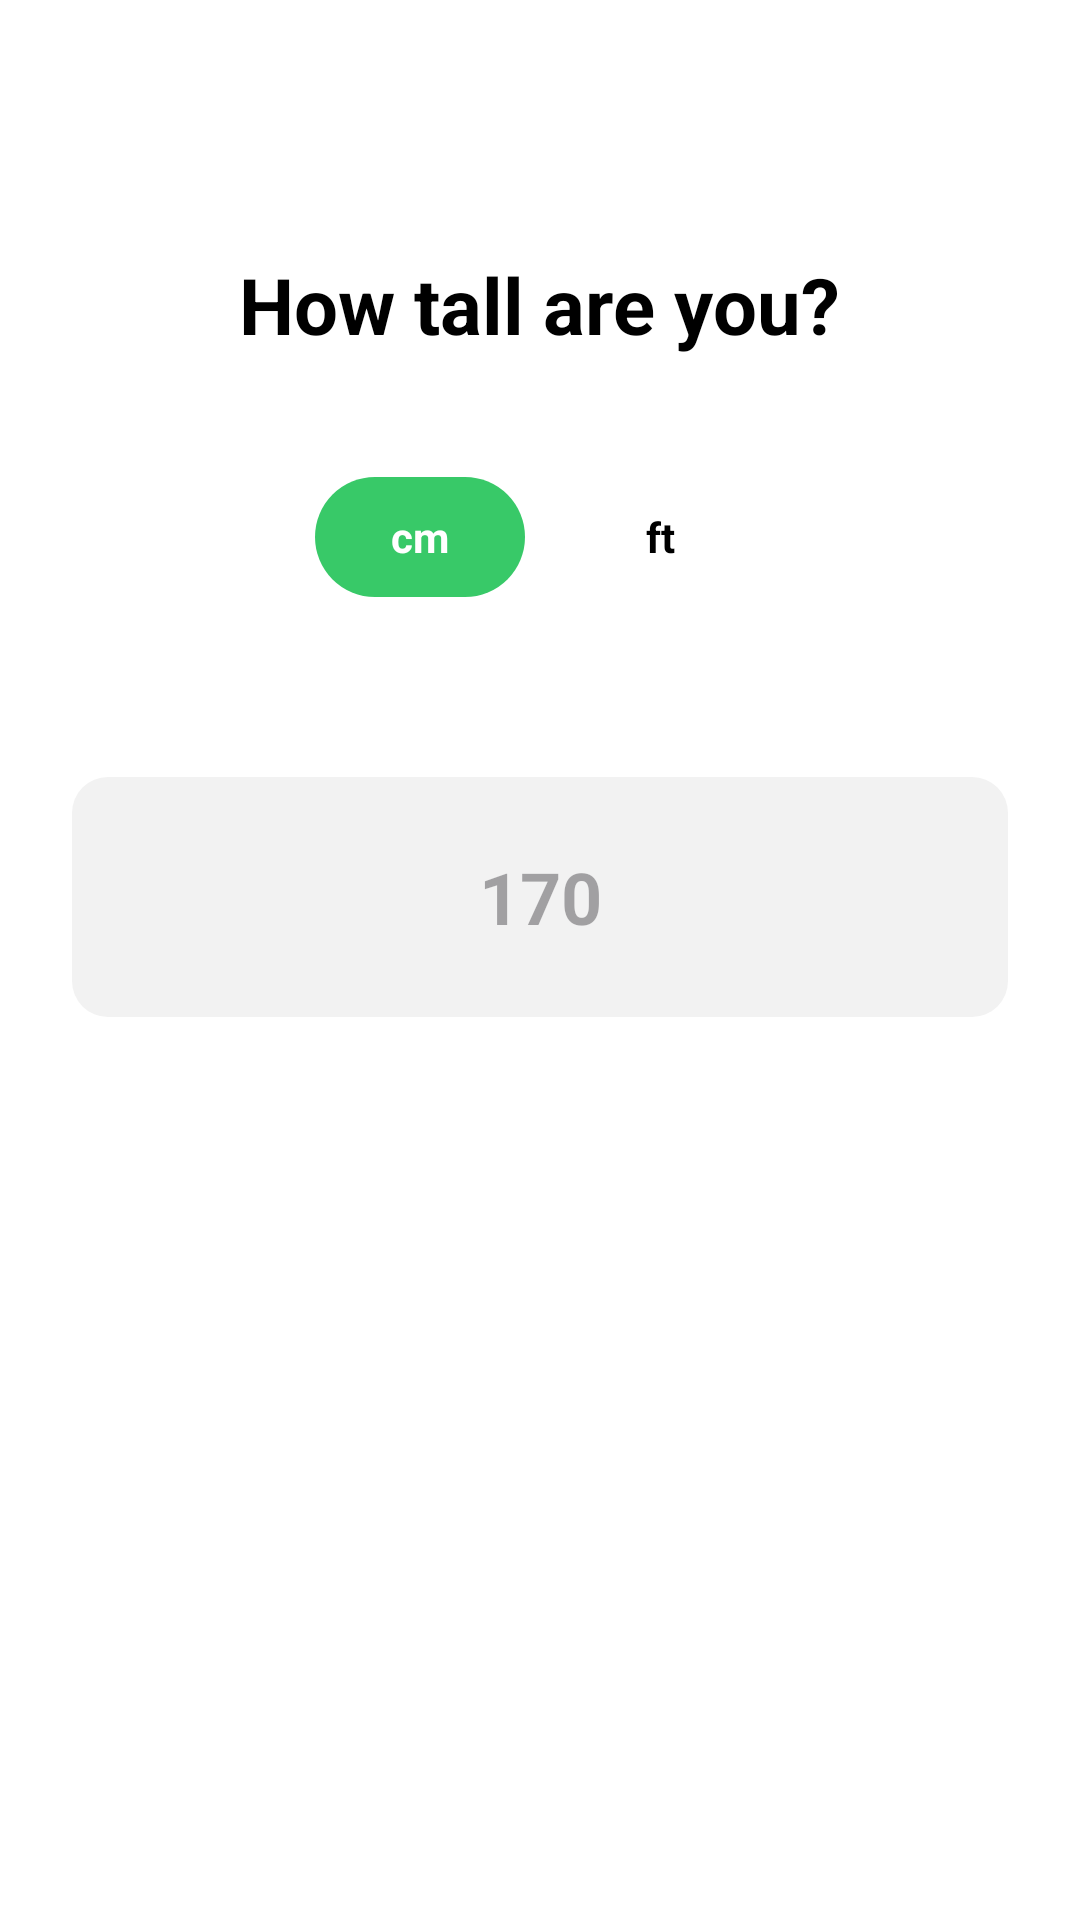

Android layout source for this screen:
<!-- AndroidManifest.xml: application theme Theme.NutriSnap -->
<!-- res/layout/fragment_height.xml -->
<?xml version="1.0" encoding="utf-8"?>
<LinearLayout xmlns:android="http://schemas.android.com/apk/res/android"
    android:layout_width="match_parent"
    android:layout_height="match_parent"
    android:orientation="vertical"
    android:padding="24dp"
    android:background="@color/white"
    android:gravity="center_horizontal">

    <TextView
        android:layout_width="wrap_content"
        android:layout_height="wrap_content"
        android:layout_marginTop="60dp"
        android:text="@string/height_title"
        android:textColor="@color/black"
        android:textSize="26sp"
        android:textStyle="bold" />

    <LinearLayout
        android:layout_width="wrap_content"
        android:layout_height="wrap_content"
        android:layout_marginTop="40dp"
        android:orientation="horizontal">

        <TextView
            android:id="@+id/tv_unit_cm"
            android:layout_width="70dp"
            android:layout_height="40dp"
            android:layout_marginEnd="10dp"
            android:background="@drawable/bg_button_green"
            android:gravity="center"
            android:text="cm"
            android:textColor="@color/white"
            android:textStyle="bold" />

        <TextView
            android:id="@+id/tv_unit_ft"
            android:layout_width="70dp"
            android:layout_height="40dp"
            android:background="@drawable/bg_unit_toggle"
            android:gravity="center"
            android:text="ft"
            android:textColor="@color/black"
            android:textStyle="bold" />
    </LinearLayout>

    <EditText
        android:id="@+id/et_setup_height"
        android:layout_width="match_parent"
        android:layout_height="80dp"
        android:layout_marginTop="60dp"
        android:background="@drawable/bg_input_selector"
        android:gravity="center"
        android:hint="170"
        android:inputType="numberDecimal"
        android:textColor="@color/black"
        android:textSize="24sp"
        android:textStyle="bold" />

    <View
        android:layout_width="match_parent"
        android:layout_height="0dp"
        android:layout_weight="1" />

</LinearLayout>
<!-- resources referenced by this layout -->
<resources>
  <color name="black">#FF000000</color>
  <color name="white">#FFFFFFFF</color>
  <!-- drawable bg_button_green (drawable) -->
  <?xml version="1.0" encoding="utf-8"?>
  <shape xmlns:android="http://schemas.android.com/apk/res/android">
      <solid android:color="@color/primary_green" />
      <corners android:radius="24dp" /> </shape>
  <!-- drawable bg_input_selector (drawable) -->
  <?xml version="1.0" encoding="utf-8"?>
  <selector xmlns:android="http://schemas.android.com/apk/res/android">
      <item android:state_focused="true">
          <shape>
              <solid android:color="#FFFFFF" />
              <stroke android:width="1.5dp" android:color="@color/primary_green" />
              <corners android:radius="12dp" />
          </shape>
      </item>
      <item>
          <shape>
              <solid android:color="#F2F2F2" />
              <stroke android:width="0dp" android:color="@android:color/transparent" />
              <corners android:radius="12dp" />
          </shape>
      </item>
  </selector>
  <string name="height_title">How tall are you?</string>
  <style name="Theme.NutriSnap" parent="Base.Theme.NutriSnap" />
  <color name="primary_green">#38C968</color>
  <style name="Base.Theme.NutriSnap" parent="Theme.Material3.DayNight.NoActionBar">
          
      </style>
</resources>
